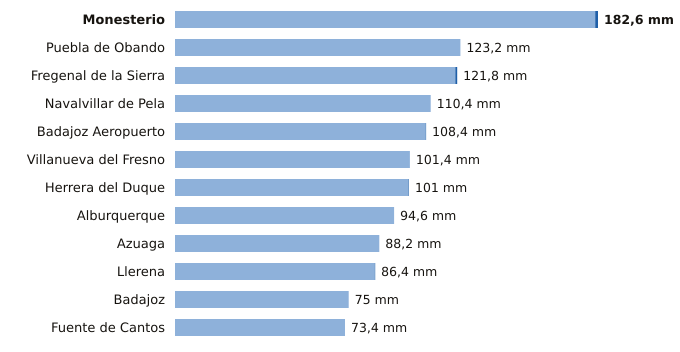

The data file committed next to this chart (first rows):
estacion, provincia, indicativo, mm_6_dias_anteriores, mm_hoy, mm_7_dias, horas_de_hoy
Monesterio, Badajoz, 4499X, 181.4, 1.2, 182.6, 3
Puebla de Obando, Badajoz, 4468X, 123.2, 0.0, 123.2, 3
Fregenal de la Sierra, Badajoz, 4520X, 121.0, 0.8, 121.8, 3
Navalvillar de Pela, Badajoz, 4340, 110.4, 0.0, 110.4, 3
Badajoz Aeropuerto, Badajoz, 4452, 108.2, 0.2, 108.4, 3
Villanueva del Fresno, Badajoz, 4497X, 101.4, 0.0, 101.4, 3
Herrera del Duque, Badajoz, 4244X, 100.8, 0.2, 101.0, 3
Alburquerque, Badajoz, 4464X, 94.6, 0.0, 94.6, 3
Azuaga, Badajoz, 5473X, 88.2, 0.0, 88.2, 3
Llerena, Badajoz, 4386B, 86.2, 0.2, 86.4, 3
Badajoz, Badajoz, 4478X, 75.0, 0.0, 75.0, 3
Fuente de Cantos, Badajoz, 4501X, 73.4, 0.0, 73.4, 3
